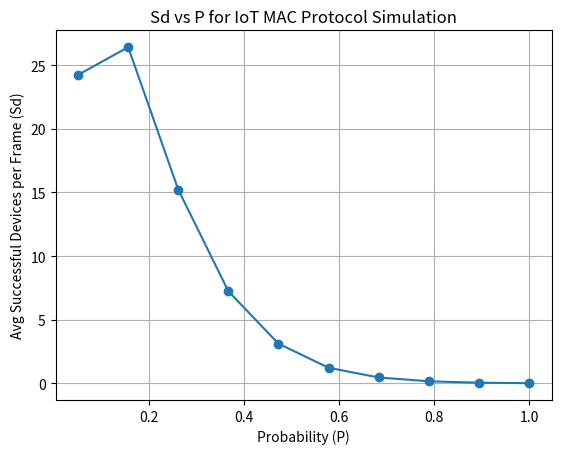

Source code (Python):
import numpy as np
import matplotlib.pyplot as plt

# -----------------------------
# Simulation Parameters
# -----------------------------
high_priority = 5
regular_priority = 25
low_priority = 50

total_devices = high_priority + regular_priority + low_priority  # 80

Nm = 8     # mini-slots per time slot
Ns = 10    # time slots per frame
N = 10000  # number of frames

# -----------------------------
# Function to simulate one frame
# -----------------------------
def simulate_frame(P):
    # Step 1: Decide active devices
    active_devices = np.random.rand(total_devices) < P
    active_count = np.sum(active_devices)

    if active_count == 0:
        return 0

    successful_transmissions = 0

    # Step 2: For each time slot
    for _ in range(Ns):
        # Step 3: Each active device selects a mini-slot
        mini_slot_choices = np.random.randint(0, Nm, active_count)

        # Step 4: Count collisions
        unique, counts = np.unique(mini_slot_choices, return_counts=True)

        # Step 5: Success if only one device in mini-slot
        successes = np.sum(counts == 1)
        successful_transmissions += successes

    return successful_transmissions


# -----------------------------
# Main Simulation
# -----------------------------
P_values = np.linspace(0.05, 1.0, 10)  # different probabilities
Sd_values = []

for P in P_values:
    total_success = 0

    for _ in range(N):
        Yi = simulate_frame(P)
        total_success += Yi

    Sd = total_success / N
    Sd_values.append(Sd)
    print(f"P = {P:.2f}, Sd = {Sd:.2f}")


# -----------------------------
# Plot Sd vs P
# -----------------------------
plt.figure()
plt.plot(P_values, Sd_values, marker='o')
plt.xlabel("Probability (P)")
plt.ylabel("Avg Successful Devices per Frame (Sd)")
plt.title("Sd vs P for IoT MAC Protocol Simulation")
plt.grid()

# ✅ Save the plot
plt.savefig("Sd_vs_P.png", dpi=300)

plt.show()



'''

Output of code in terminal

P = 0.05, Sd = 24.32
P = 0.16, Sd = 26.35
P = 0.26, Sd = 15.17
P = 0.37, Sd = 7.17
P = 0.47, Sd = 3.13
P = 0.58, Sd = 1.24
P = 0.68, Sd = 0.47
P = 0.79, Sd = 0.17
P = 0.89, Sd = 0.06
P = 1.00, Sd = 0.02

'''
